Image classification data set "pre-processed" (AnsariRaheenBano/Fabric-Defect-Detection-Using-deep-learning on GitHub). Class labels (4): holes, lines, no defect, stains.

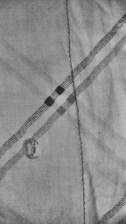
Label: holes

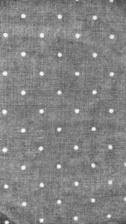
Label: no defect

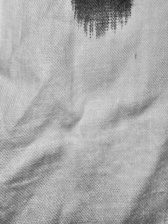
Label: stains

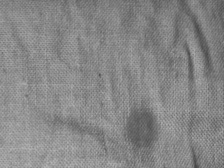
Label: stains

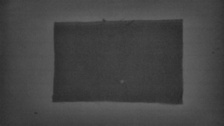
Label: holes

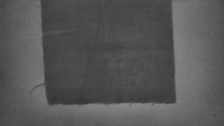
Label: lines
